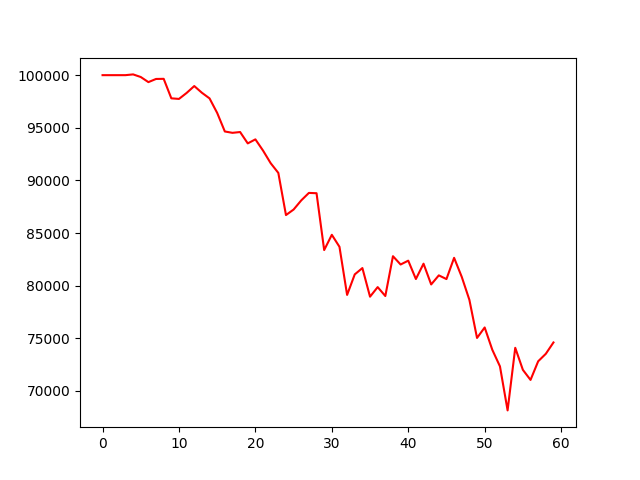

The file beside this chart, header and first rows:
, 0
0, 100000
1, 100000
2, 100000
3, 100000
4, 100072
5, 99824
6, 99339
7, 99639
8, 99651
9, 97799
10, 97742
11, 98310
12, 98965
13, 98328
14, 97793
15, 96411
16, 94650
17, 94520
18, 94597
19, 93518
20, 93900
21, 92835
22, 91636
23, 90714
24, 86709
25, 87234
26, 88104
27, 88813
28, 88784
29, 83384
30, 84833
31, 83695
32, 79123
33, 81072
34, 81673
35, 78954
36, 79865
37, 79017
38, 82801
39, 82012
40, 82377
41, 80633
42, 82090
43, 80117
44, 80980
45, 80628
46, 82646
47, 80838
48, 78654
49, 75035
50, 76030
51, 73908
52, 72334
53, 68152
54, 74098
55, 72002
56, 71047
57, 72817
58, 73528
59, 74605
